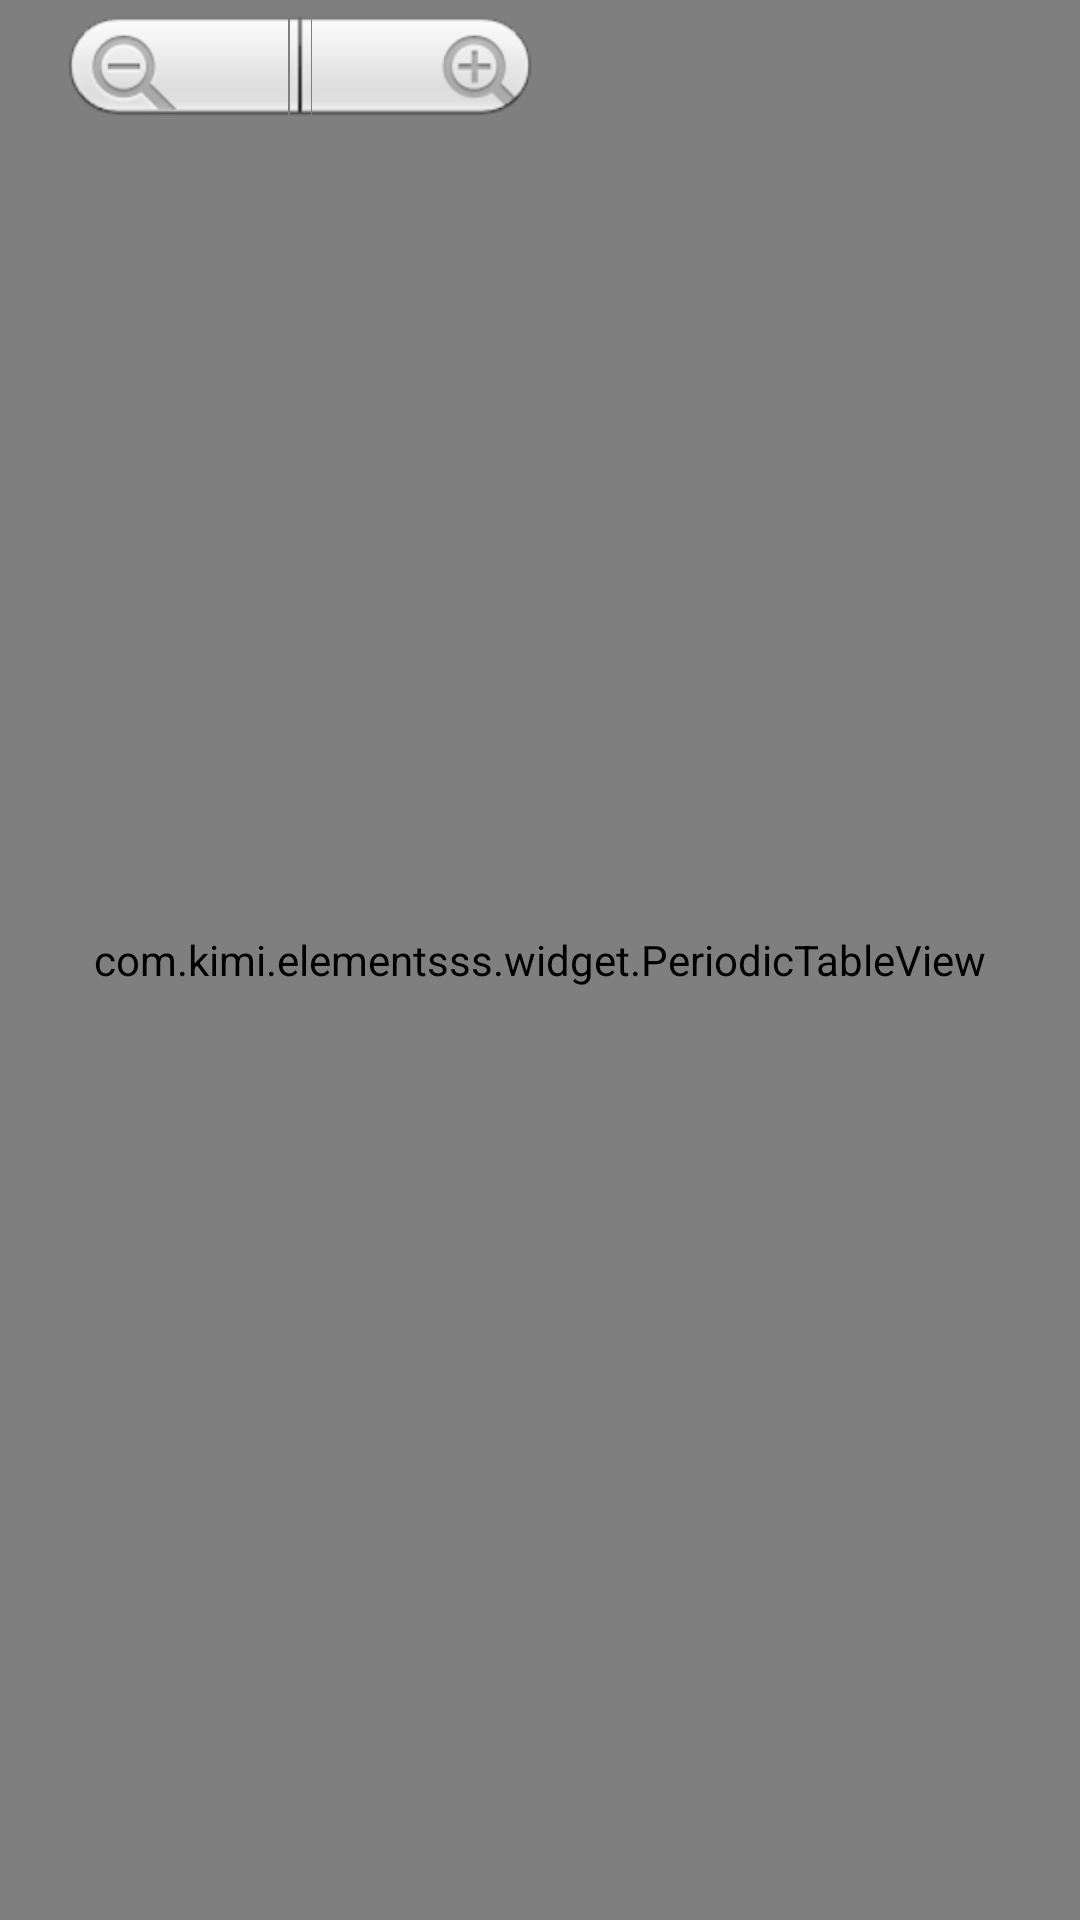

Android layout source for this screen:
<!-- AndroidManifest.xml: application theme AppTheme.NoActionBar -->
<!-- res/layout/activity_periodic_table.xml -->
<?xml version="1.0" encoding="utf-8"?>
<RelativeLayout
    xmlns:android="http://schemas.android.com/apk/res/android"
    xmlns:app="http://schemas.android.com/apk/res-auto"
    xmlns:tools="http://schemas.android.com/tools"
    android:layout_width="match_parent"
    android:layout_height="match_parent">

    <com.kimi.elementsss.widget.PeriodicTableView
        android:id="@+id/ptview"
        android:layout_width="match_parent"
        android:layout_height="match_parent"
        android:layout_above="@+id/controls"
        android:layout_alignParentTop="true"
        app:title="@string/titlePeriodicTable" />

    <include
        android:id="@+id/controls"
        layout="@layout/ptable_controls"
        android:layout_width="match_parent"
        android:layout_height="wrap_content"
        android:layout_alignParentBottom="true"
        android:visibility="gone" />

    <ZoomControls
        android:id="@+id/zoom"
        android:layout_width="wrap_content"
        android:layout_height="wrap_content"
        android:layout_above="@id/controls"
        android:layout_marginLeft="20dp"
        android:layout_marginStart="20dp" />

    <View
        android:id="@+id/touchFrame"
        android:layout_width="match_parent"
        android:layout_height="30dp"
        android:clickable="true"
        android:importantForAccessibility="no"
        android:visibility="gone"
        tools:ignore="KeyboardInaccessibleWidget,UnusedAttribute" />
</RelativeLayout>
<!-- res/layout/ptable_controls.xml (included above) -->
<?xml version="1.0" encoding="utf-8"?>
<LinearLayout
    xmlns:android="http://schemas.android.com/apk/res/android"
    xmlns:tools="http://schemas.android.com/tools"
    android:layout_width="match_parent"
    android:layout_height="wrap_content"
    android:layout_gravity="center_vertical"
    android:orientation="horizontal"
    android:paddingLeft="20dp"
    android:paddingRight="20dp"
    tools:ignore="InconsistentLayout,UnusedAttribute">

    <ImageButton
        android:id="@+id/zoomButton"
        android:layout_width="40dp"
        android:layout_height="40dp"
        android:background="#00000000"
        android:contentDescription="@string/buttonZoom"
        android:src="@android:drawable/ic_menu_zoom" />

    <android.support.v4.widget.Space
        android:layout_width="10dp"
        android:layout_height="wrap_content" />

    <TextView
        android:layout_width="wrap_content"
        android:layout_height="wrap_content"
        android:labelFor="@+id/subtextValue"
        android:text="@string/labelSubtextValue" />

    <Spinner
        android:id="@+id/subtextValue"
        android:layout_width="wrap_content"
        android:layout_height="wrap_content"
        android:prompt="@string/labelSubtextValue"
        android:spinnerMode="dialog" />

    <android.support.v4.widget.Space
        android:layout_width="20dp"
        android:layout_height="match_parent" />
</LinearLayout>
<!-- resources referenced by this layout -->
<resources>
  <string name="buttonZoom">Zoom</string>
  <string name="labelSubtextValue">Display</string>
  <string name="titlePeriodicTable">Periodic Table of the Elements</string>
  <style name="AppTheme.NoActionBar">
          <item name="windowActionBar">false</item>
          <item name="windowNoTitle">true</item>
      </style>
</resources>
